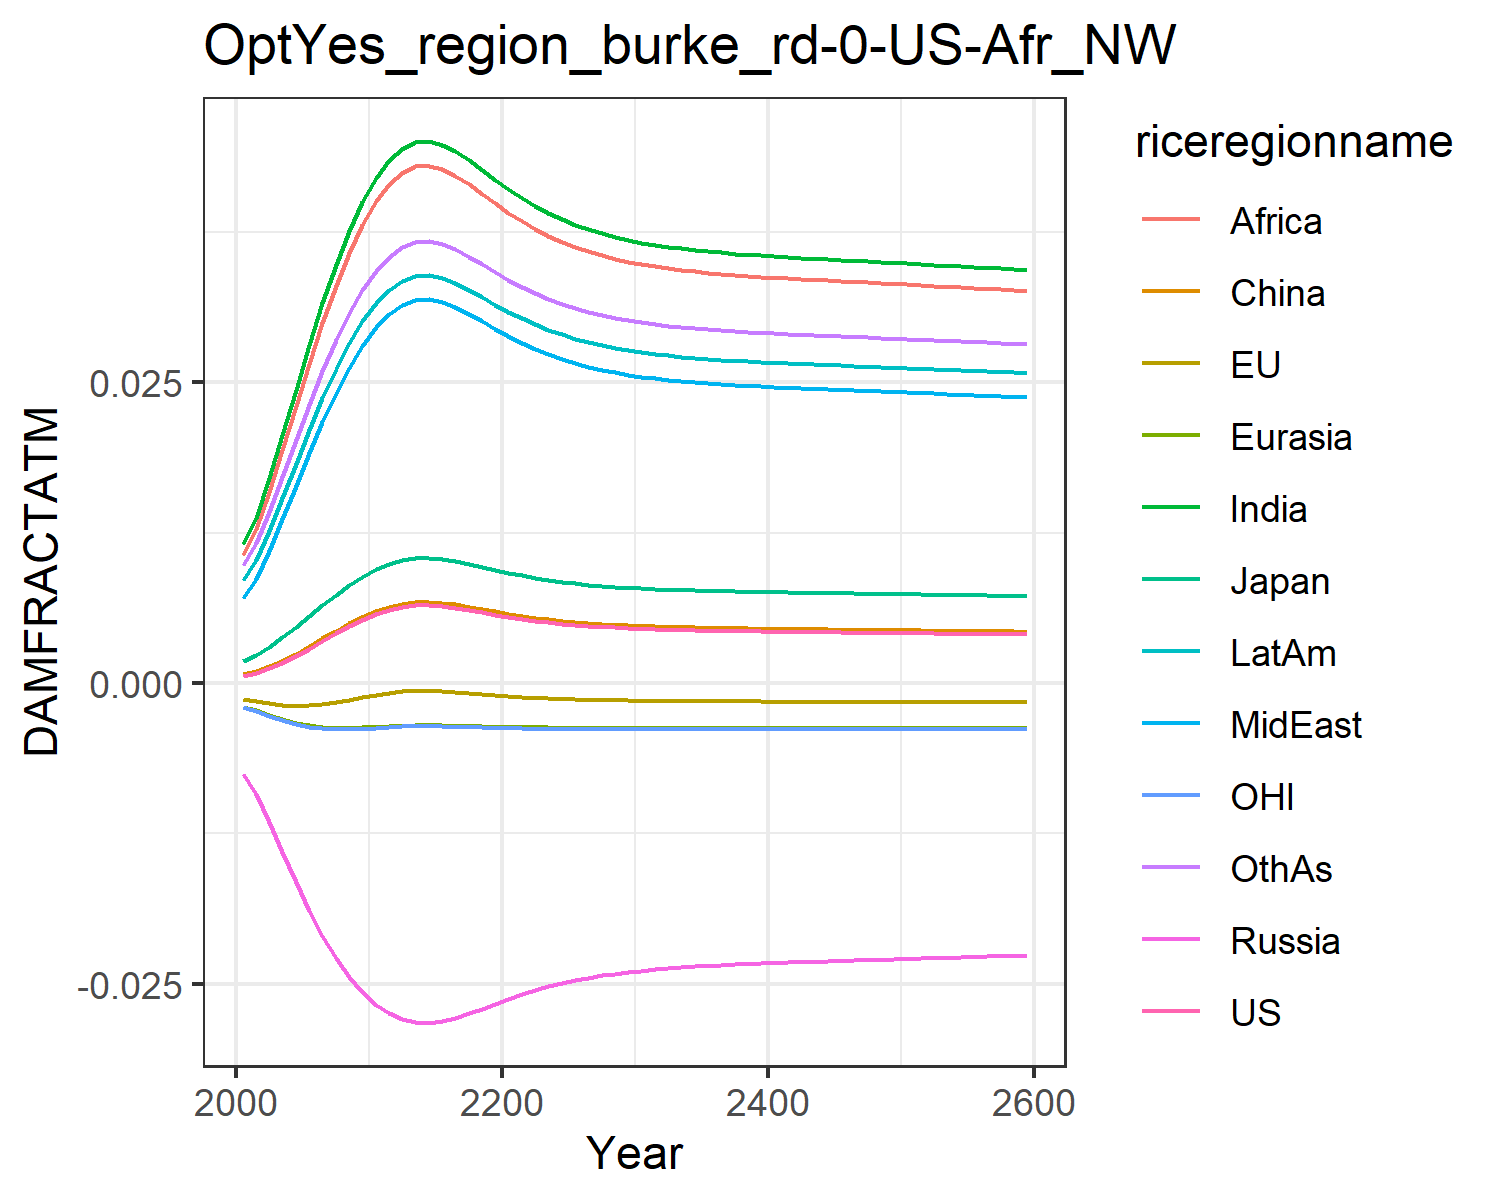

The file beside this chart, header and first rows:
0.0006044859214990092, -0.0013477832574872255, 0.0018660811771578033, -0.007563917650864247, -0.001960953564571073, 0.0007416561617866197, 0.011520656241875512, 0.00709288722211721, 0.01066987500895466, 0.008534084211010144, -0.0020107308894597364, 0.009810033506581642
0.0008334, -0.001513, 0.002306, -0.009211, -0.002256, 0.0009803, 0.01374, 0.008664, 0.01278, 0.0102, -0.002325, 0.0116
0.00121, -0.001701, 0.002984, -0.01156, -0.002641, 0.001371, 0.01699, 0.01099, 0.0159, 0.01265, -0.002732, 0.01422
0.001688, -0.001835, 0.003785, -0.01408, -0.003001, 0.001864, 0.02062, 0.01361, 0.01938, 0.01539, -0.003112, 0.01714
0.002245, -0.001888, 0.004662, -0.01657, -0.003297, 0.002437, 0.02438, 0.01635, 0.02299, 0.01822, -0.00342, 0.02016
0.002856, -0.001857, 0.005572, -0.01891, -0.00351, 0.003063, 0.02806, 0.01906, 0.02654, 0.02101, -0.003639, 0.02312
0.00349, -0.00175, 0.006476, -0.02101, -0.003643, 0.00371, 0.03154, 0.02165, 0.0299, 0.02365, -0.003771, 0.02591
0.004118, -0.001587, 0.00734, -0.02284, -0.003704, 0.00435, 0.03472, 0.02404, 0.03298, 0.02606, -0.003826, 0.02846
0.004716, -0.001389, 0.008139, -0.02441, -0.003711, 0.00496, 0.03755, 0.02618, 0.03572, 0.02821, -0.003823, 0.03073
0.005256, -0.001182, 0.008843, -0.02569, -0.003681, 0.005508, 0.03996, 0.02802, 0.03806, 0.03004, -0.003782, 0.03266
0.005721, -0.0009835, 0.009439, -0.02671, -0.003632, 0.00598, 0.04194, 0.02954, 0.04, 0.03156, -0.003721, 0.03425
0.006075, -0.0008215, 0.009888, -0.02744, -0.003581, 0.00634, 0.04341, 0.03067, 0.04143, 0.03267, -0.003661, 0.03542
0.006318, -0.000706, 0.01019, -0.02792, -0.003541, 0.006586, 0.04438, 0.03143, 0.04238, 0.03342, -0.003613, 0.0362
0.006452, -0.0006401, 0.01036, -0.02817, -0.003516, 0.006722, 0.04492, 0.03184, 0.0429, 0.03383, -0.003585, 0.03663
0.006473, -0.00063, 0.01038, -0.02821, -0.003512, 0.006743, 0.045, 0.03191, 0.04298, 0.03389, -0.00358, 0.03669
0.006398, -0.0006669, 0.01029, -0.02807, -0.003526, 0.006667, 0.0447, 0.03168, 0.04269, 0.03366, -0.003596, 0.03646
0.006259, -0.0007345, 0.01012, -0.0278, -0.003551, 0.006526, 0.04415, 0.03124, 0.04215, 0.03324, -0.003625, 0.03601
0.006078, -0.0008205, 0.009891, -0.02744, -0.003581, 0.006342, 0.04342, 0.03068, 0.04143, 0.03268, -0.003661, 0.03543
0.00588, -0.000912, 0.009641, -0.02704, -0.00361, 0.006142, 0.04261, 0.03005, 0.04064, 0.03206, -0.003696, 0.03478
0.005683, -0.001, 0.009392, -0.02663, -0.003637, 0.005942, 0.04179, 0.02942, 0.03984, 0.03144, -0.003727, 0.03412
0.005498, -0.001081, 0.009155, -0.02623, -0.003658, 0.005754, 0.041, 0.02882, 0.03908, 0.03084, -0.003753, 0.03349
0.005329, -0.001152, 0.008938, -0.02585, -0.003675, 0.005582, 0.04028, 0.02826, 0.03837, 0.03029, -0.003774, 0.03291
0.005178, -0.001213, 0.008743, -0.02551, -0.003687, 0.005429, 0.03962, 0.02776, 0.03773, 0.02979, -0.00379, 0.03239
0.005046, -0.001266, 0.008571, -0.0252, -0.003696, 0.005295, 0.03903, 0.02731, 0.03717, 0.02934, -0.003802, 0.03192
0.004931, -0.00131, 0.008421, -0.02493, -0.003703, 0.005178, 0.03852, 0.02692, 0.03667, 0.02895, -0.003811, 0.03151
0.004831, -0.001347, 0.00829, -0.02469, -0.003707, 0.005076, 0.03807, 0.02658, 0.03623, 0.02861, -0.003817, 0.03115
0.004745, -0.001379, 0.008178, -0.02448, -0.00371, 0.004989, 0.03768, 0.02628, 0.03585, 0.02831, -0.003822, 0.03083
0.004672, -0.001405, 0.008081, -0.0243, -0.003712, 0.004915, 0.03734, 0.02603, 0.03552, 0.02805, -0.003825, 0.03056
0.004609, -0.001428, 0.007998, -0.02414, -0.003713, 0.004851, 0.03705, 0.02581, 0.03524, 0.02783, -0.003827, 0.03033
0.004555, -0.001446, 0.007926, -0.024, -0.003713, 0.004796, 0.0368, 0.02561, 0.035, 0.02764, -0.003829, 0.03013
0.004509, -0.001462, 0.007864, -0.02388, -0.003713, 0.004748, 0.03659, 0.02545, 0.03479, 0.02748, -0.00383, 0.02996
0.004469, -0.001476, 0.007811, -0.02378, -0.003713, 0.004708, 0.0364, 0.02531, 0.03461, 0.02733, -0.00383, 0.02981
0.004434, -0.001487, 0.007765, -0.02369, -0.003713, 0.004673, 0.03624, 0.02519, 0.03445, 0.02721, -0.003831, 0.02968
0.004404, -0.001497, 0.007725, -0.02361, -0.003713, 0.004642, 0.0361, 0.02508, 0.03431, 0.0271, -0.003831, 0.02956
0.004378, -0.001506, 0.00769, -0.02354, -0.003712, 0.004615, 0.03597, 0.02498, 0.03419, 0.02701, -0.003831, 0.02946
0.004355, -0.001513, 0.007659, -0.02348, -0.003712, 0.004592, 0.03586, 0.0249, 0.03408, 0.02692, -0.003831, 0.02937
0.004334, -0.00152, 0.007631, -0.02343, -0.003712, 0.00457, 0.03576, 0.02483, 0.03399, 0.02685, -0.003831, 0.0293
0.004315, -0.001526, 0.007606, -0.02338, -0.003711, 0.004551, 0.03567, 0.02476, 0.0339, 0.02678, -0.003831, 0.02922
0.004298, -0.001532, 0.007583, -0.02333, -0.003711, 0.004534, 0.03559, 0.0247, 0.03382, 0.02672, -0.003831, 0.02916
0.004282, -0.001537, 0.007562, -0.02329, -0.00371, 0.004518, 0.03552, 0.02464, 0.03375, 0.02666, -0.00383, 0.0291
0.004268, -0.001541, 0.007542, -0.02325, -0.00371, 0.004503, 0.03544, 0.02459, 0.03368, 0.02661, -0.00383, 0.02904
0.004254, -0.001545, 0.007523, -0.02321, -0.00371, 0.004489, 0.03538, 0.02454, 0.03361, 0.02656, -0.00383, 0.02899
0.004241, -0.00155, 0.007506, -0.02318, -0.003709, 0.004476, 0.03531, 0.02449, 0.03355, 0.02651, -0.00383, 0.02894
0.004228, -0.001554, 0.007489, -0.02314, -0.003709, 0.004463, 0.03525, 0.02444, 0.03349, 0.02646, -0.003829, 0.02889
0.004216, -0.001557, 0.007472, -0.02311, -0.003708, 0.00445, 0.03519, 0.0244, 0.03344, 0.02642, -0.003829, 0.02884
0.004204, -0.001561, 0.007456, -0.02308, -0.003708, 0.004438, 0.03514, 0.02435, 0.03338, 0.02637, -0.003829, 0.02879
0.004192, -0.001565, 0.00744, -0.02305, -0.003707, 0.004426, 0.03508, 0.02431, 0.03332, 0.02633, -0.003829, 0.02875
0.00418, -0.001568, 0.007424, -0.02301, -0.003707, 0.004414, 0.03502, 0.02427, 0.03327, 0.02629, -0.003828, 0.0287
0.004168, -0.001572, 0.007408, -0.02298, -0.003706, 0.004402, 0.03496, 0.02422, 0.03321, 0.02624, -0.003828, 0.02866
0.004156, -0.001575, 0.007392, -0.02295, -0.003706, 0.00439, 0.03491, 0.02418, 0.03316, 0.0262, -0.003827, 0.02861
0.004145, -0.001579, 0.007376, -0.02292, -0.003705, 0.004378, 0.03485, 0.02414, 0.0331, 0.02616, -0.003827, 0.02857
0.004133, -0.001583, 0.00736, -0.02288, -0.003705, 0.004366, 0.03479, 0.02409, 0.03305, 0.02611, -0.003827, 0.02852
0.004121, -0.001586, 0.007344, -0.02285, -0.003704, 0.004354, 0.03473, 0.02405, 0.03299, 0.02607, -0.003826, 0.02847
0.004109, -0.00159, 0.007328, -0.02282, -0.003703, 0.004341, 0.03468, 0.02401, 0.03293, 0.02602, -0.003826, 0.02843
0.004097, -0.001593, 0.007312, -0.02279, -0.003703, 0.004329, 0.03462, 0.02396, 0.03288, 0.02598, -0.003825, 0.02838
0.004085, -0.001597, 0.007295, -0.02275, -0.003702, 0.004317, 0.03456, 0.02392, 0.03282, 0.02593, -0.003825, 0.02833
0.004072, -0.0016, 0.007278, -0.02272, -0.003701, 0.004304, 0.0345, 0.02387, 0.03276, 0.02589, -0.003824, 0.02828
0.00406, -0.001604, 0.007262, -0.02268, -0.003701, 0.004291, 0.03444, 0.02383, 0.0327, 0.02584, -0.003824, 0.02823
0.004047, -0.001608, 0.007245, -0.02265, -0.0037, 0.004279, 0.03438, 0.02378, 0.03264, 0.0258, -0.003823, 0.02818
0.004035, -0.001611, 0.007227, -0.02261, -0.003699, 0.004266, 0.03431, 0.02373, 0.03258, 0.02575, -0.003823, 0.02813
